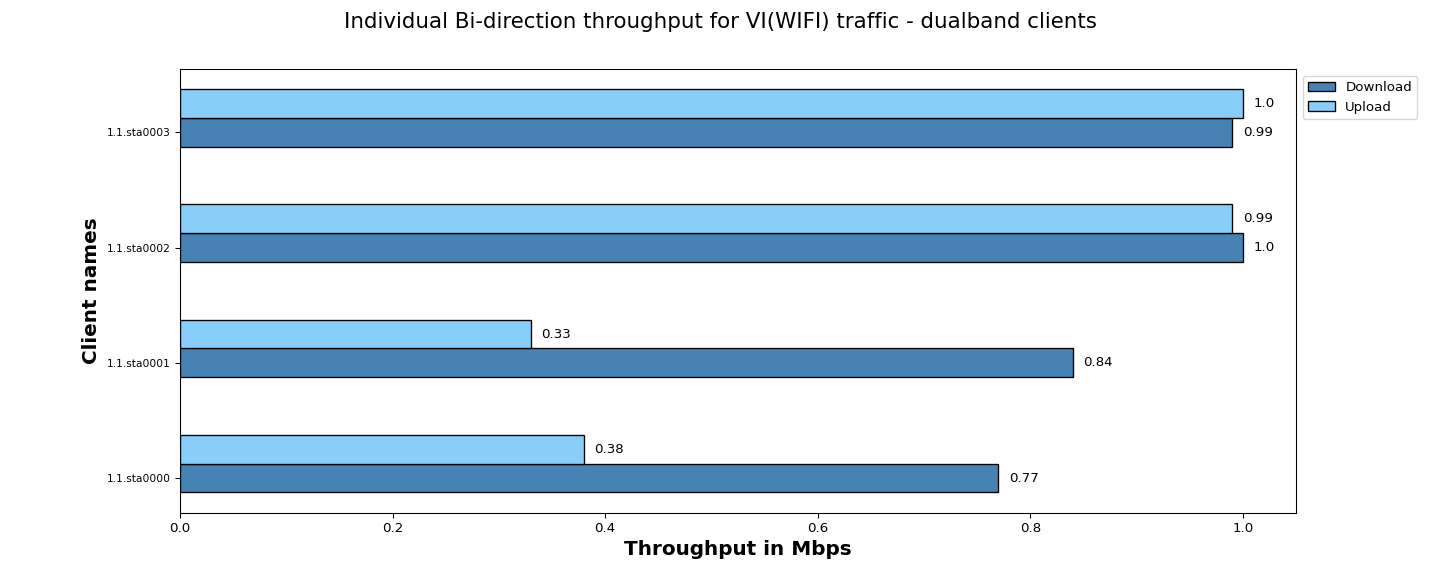

Source data for this figure (header and first rows):
Client names, Download, Upload
1.1.sta0000, 0.77, 0.38
1.1.sta0001, 0.84, 0.33
1.1.sta0002, 1.00, 0.99
1.1.sta0003, 0.99, 1.00
